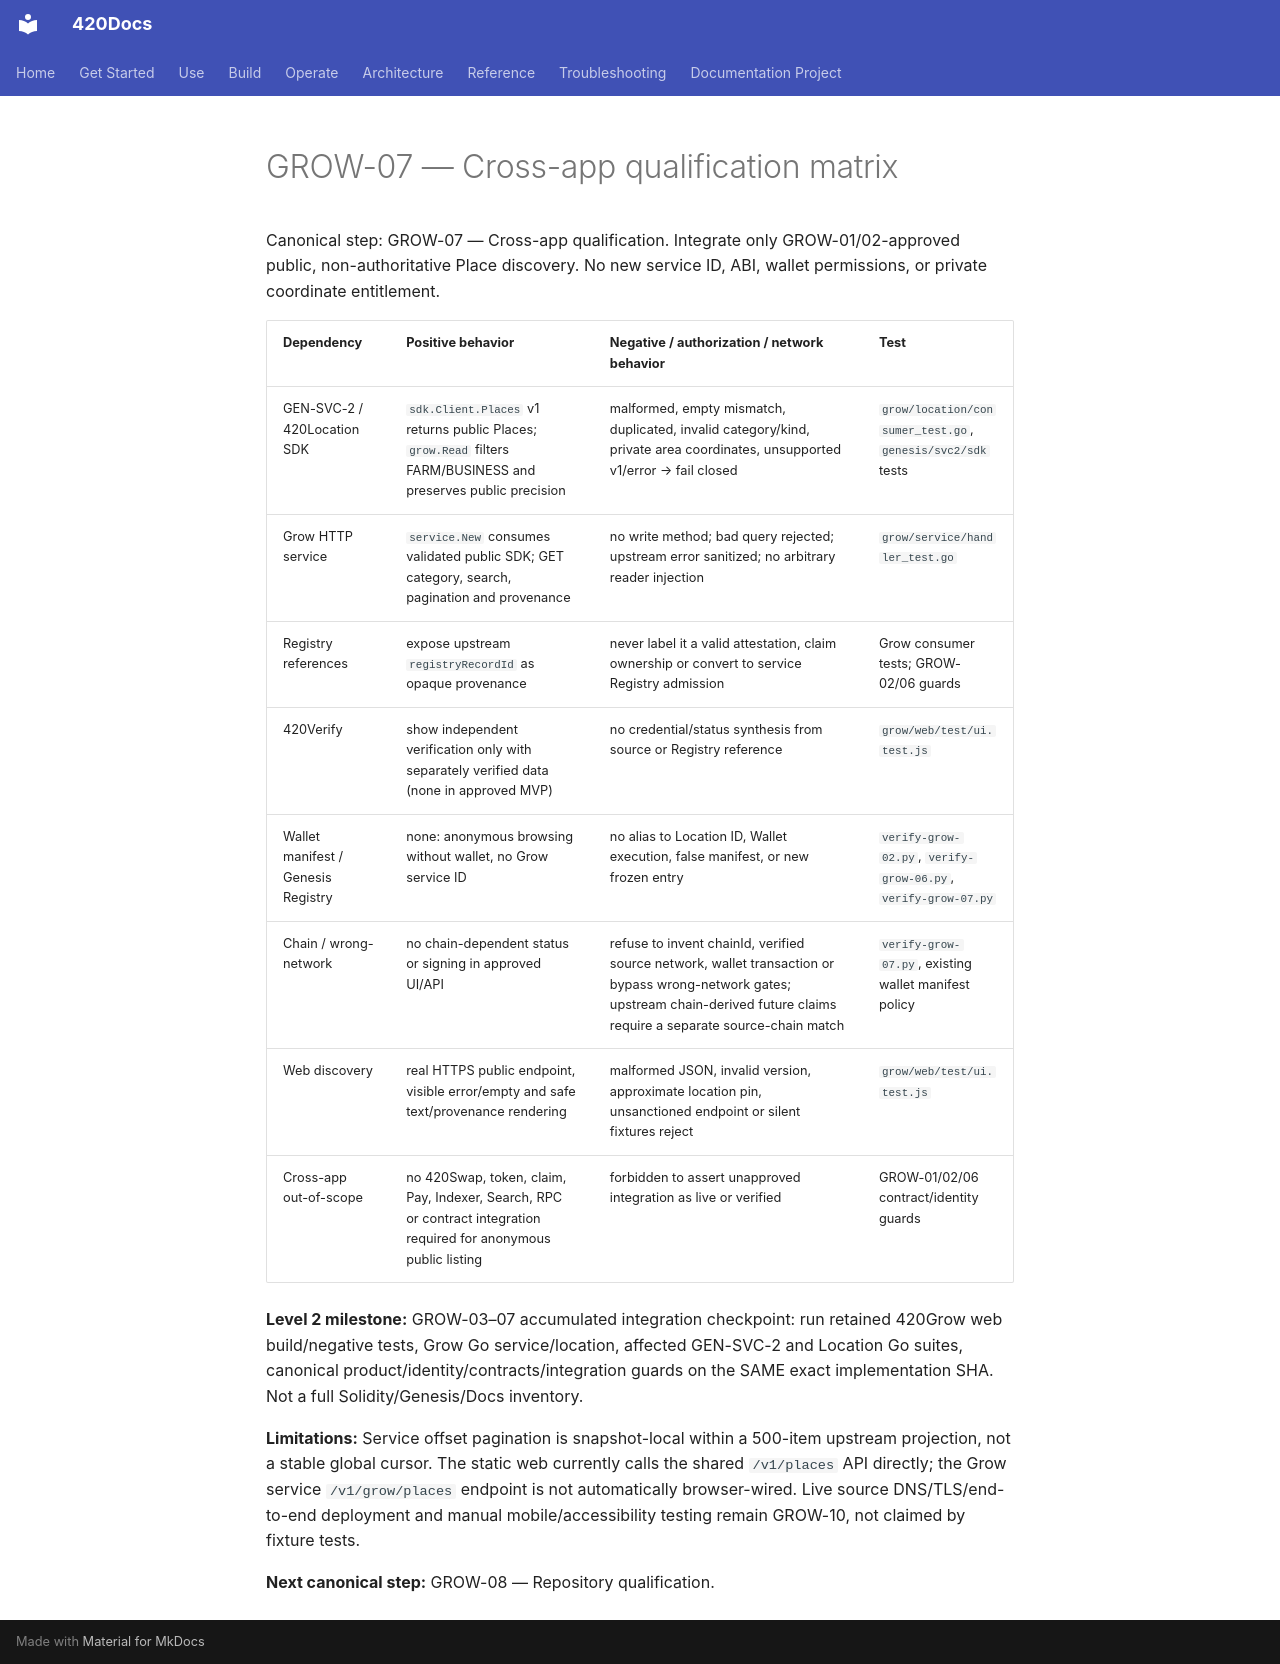

repository: abvhiael/420-integrated-v0.1 · page: audit/420GROW-GROW-07-CROSS-APP-MATRIX/index.html · generator: mkdocs

# GROW-07 — Cross-app qualification matrix

Canonical step: GROW-07 — Cross-app qualification. Integrate only GROW-01/02-approved public, non-authoritative Place discovery. No new service ID, ABI, wallet permissions, or private coordinate entitlement.

| Dependency | Positive behavior | Negative / authorization / network behavior | Test |
|---|---|---|---|
| GEN-SVC-2 / 420Location SDK | `sdk.Client.Places` v1 returns public Places; `grow.Read` filters FARM/BUSINESS and preserves public precision | malformed, empty mismatch, duplicated, invalid category/kind, private area coordinates, unsupported v1/error → fail closed | `grow/location/consumer_test.go`, `genesis/svc2/sdk` tests |
| Grow HTTP service | `service.New` consumes validated public SDK; GET category, search, pagination and provenance | no write method; bad query rejected; upstream error sanitized; no arbitrary reader injection | `grow/service/handler_test.go` |
| Registry references | expose upstream `registryRecordId` as opaque provenance | never label it a valid attestation, claim ownership or convert to service Registry admission | Grow consumer tests; GROW-02/06 guards |
| 420Verify | show independent verification only with separately verified data (none in approved MVP) | no credential/status synthesis from source or Registry reference | `grow/web/test/ui.test.js` |
| Wallet manifest / Genesis Registry | none: anonymous browsing without wallet, no Grow service ID | no alias to Location ID, Wallet execution, false manifest, or new frozen entry | `verify-grow-02.py`, `verify-grow-06.py`, `verify-grow-07.py` |
| Chain / wrong-network | no chain-dependent status or signing in approved UI/API | refuse to invent chainId, verified source network, wallet transaction or bypass wrong-network gates; upstream chain-derived future claims require a separate source-chain match | `verify-grow-07.py`, existing wallet manifest policy |
| Web discovery | real HTTPS public endpoint, visible error/empty and safe text/provenance rendering | malformed JSON, invalid version, approximate location pin, unsanctioned endpoint or silent fixtures reject | `grow/web/test/ui.test.js` |
| Cross-app out-of-scope | no 420Swap, token, claim, Pay, Indexer, Search, RPC or contract integration required for anonymous public listing | forbidden to assert unapproved integration as live or verified | GROW-01/02/06 contract/identity guards |

**Level 2 milestone:** GROW-03–07 accumulated integration checkpoint: run retained 420Grow web build/negative tests, Grow Go service/location, affected GEN-SVC-2 and Location Go suites, canonical product/identity/contracts/integration guards on the SAME exact implementation SHA. Not a full Solidity/Genesis/Docs inventory.

**Limitations:** Service offset pagination is snapshot-local within a 500-item upstream projection, not a stable global cursor. The static web currently calls the shared `/v1/places` API directly; the Grow service `/v1/grow/places` endpoint is not automatically browser-wired. Live source DNS/TLS/end-to-end deployment and manual mobile/accessibility testing remain GROW-10, not claimed by fixture tests.

**Next canonical step:** GROW-08 — Repository qualification.
